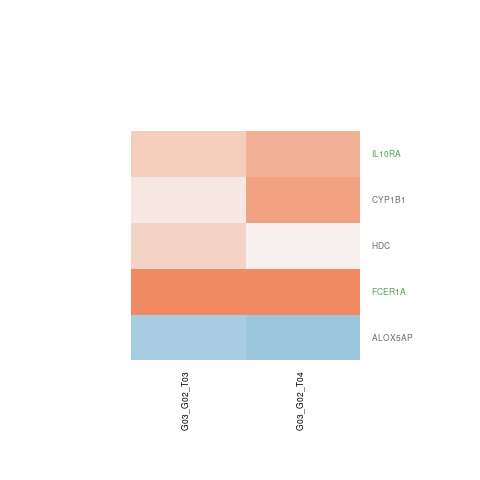

Values plotted in this chart, from the file beside it:
G03_G02_T03.gene.id, G03_G02_T03.ENSEMBL, G03_G02_T03.ENTREZID, G03_G02_T03.SYMBOL, G03_G02_T03.logFC, G03_G02_T03.AveExpr, G03_G02_T03.t, G03_G02_T03.P.Value, G03_G02_T03.adj.P.Val, G03_G02_T03.B, G03_G02_T04.gene.id, G03_G02_T04.ENSEMBL, G03_G02_T04.ENTREZID, G03_G02_T04.SYMBOL, G03_G02_T04.logFC, G03_G02_T04.AveExpr, G03_G02_T04.t, G03_G02_T04.P.Value, G03_G02_T04.adj.P.Val, G03_G02_T04.B
ENSG00000110448, ENSG00000110324, 3587, IL10RA, 0.3807, 8.528, 2.652, 0.02083, 0.6416, -3.71, ENSG00000110448, ENSG00000110324, 3587, IL10RA, 0.6319, 8.528, 4.403, 0.0008247, 0.03431, -0.8112
ENSG00000133116, ENSG00000132965, 241, ALOX5AP, -0.538, -0.3881, -0.7089, 0.4917, 0.9999, -5.219, ENSG00000133116, ENSG00000132965, 241, ALOX5AP, -0.6117, -0.3881, -0.8485, 0.4125, 0.6166, -5.448
ENSG00000138172, ENSG00000138061, 1545, CYP1B1, 0.1414, 1.714, 0.3509, 0.7316, 0.9999, -5.705, ENSG00000138172, ENSG00000138061, 1545, CYP1B1, 0.7868, 1.714, 2.231, 0.04518, 0.181, -4.072
ENSG00000140470, ENSG00000140287, 3067, HDC, 0.3218, 1.229, 1.324, 0.2098, 0.9999, -5.105, ENSG00000140470, ENSG00000140287, 3067, HDC, 0.05571, 1.229, 0.2005, 0.8444, 0.9167, -6.119
ENSG00000180035, ENSG00000179639, 2205, FCER1A, 1.008, 4.154, 4.36, 0.0008897, 0.1081, -0.4779, ENSG00000180035, ENSG00000179639, 2205, FCER1A, 1.046, 4.154, 4.596, 0.0005867, 0.0298, -0.2915
